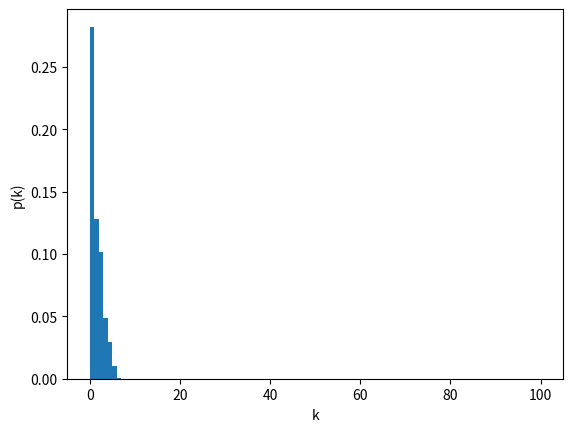

Reproduce this figure in Python.
import numpy as np 
import matplotlib.pyplot as plt
import math as mt
import pprint as pp

N = 30000
E = 100

states = np.zeros(E, dtype=int)
state_0 = np.zeros(N, dtype=int)
hist = np.zeros(E, dtype=int)

states[0] = E
count = 0
for state in range(0, N):
	n = int(np.floor(np.random.random_sample()*E))
	m = int(np.floor(np.random.random_sample()*E))
	
	if states[n] > 0:
		states[n] = states[n] - 1
		states[m] = states[m] + 1

	state_0[state] = states[0]

	if state > 12000:
		hist[states[0]] = hist[states[0]] + 1


print(hist)
# x = np.arange(0, N)
# y = state_0
# plt.plot(x,y)
# #plt.axhline(3, color="red")
# plt.ylabel('V[0]')
# plt.xlabel('t')
# plt.show()

# transient = int(input())
#transient = 12000

# s = np.zeros(N-transient, dtype=int)
# count = 0
# for i in range(transient, N):
#    s[count] =  state_0[i]
#    count = count + 1

# u, inv = np.unique(s, return_inverse=True)
# counts = np.bincount(inv)
# print(u)
# plt.bar(u, counts/N, width=1, align="edge")
# plt.ylabel('frequencia/M')
# plt.xlabel('k')
# plt.show()

u = np.arange(0, 100, 1)
plt.bar(u, hist/N, width=1, align="edge")
plt.ylabel('p(k)')
plt.xlabel('k')
plt.show()